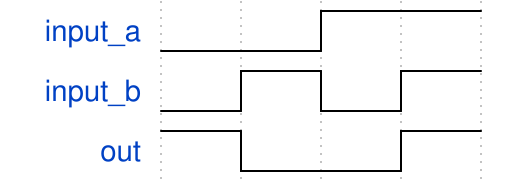

Reproduce this timing diagram as a WaveDrom spec.

{ signal: [
  { name: "input_a", wave: 'l.h.' },
  { name: "input_b", wave: 'lhlh'},
  { name: "out", wave: 'hl.h' },
]}